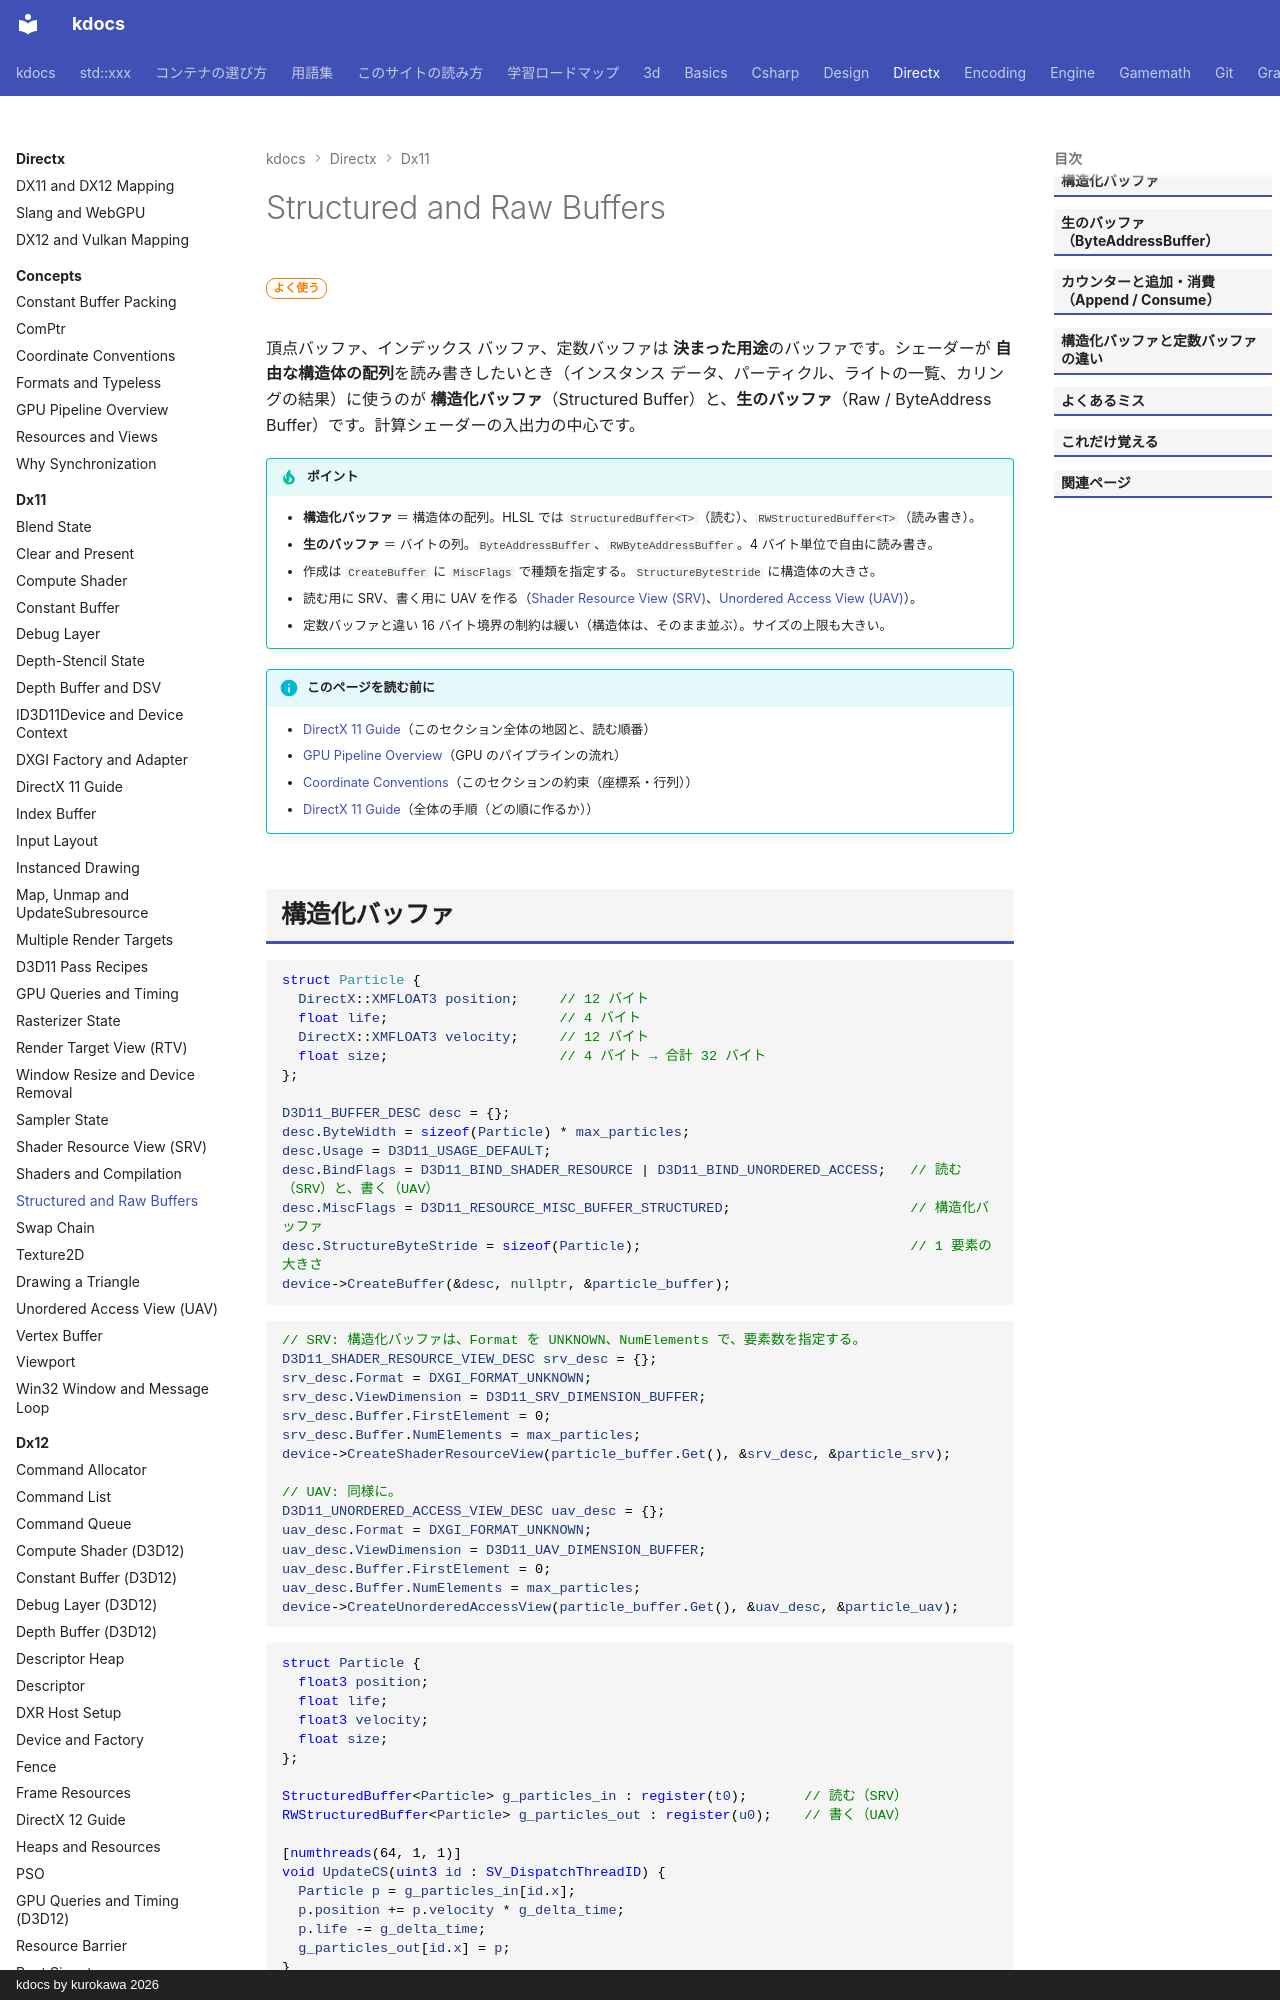

repository: qwzxdf/kdocs · page: directx/dx11/structured-buffer/index.html · generator: mkdocs · copyright: kdocs by kurokawa 2026

---
title: Structured and Raw Buffers
tags:
  - DirectX
---

# Structured and Raw Buffers

<div class="page-badges" markdown>
<span class="rank rank-often">よく使う</span>
</div>

頂点バッファ、インデックス バッファ、定数バッファは <strong>決まった用途</strong>のバッファです。シェーダーが <strong>自由な構造体の配列</strong>を読み書きしたいとき（インスタンス データ、パーティクル、ライトの一覧、カリングの結果）に使うのが <strong>構造化バッファ</strong>（Structured Buffer）と、<strong>生のバッファ</strong>（Raw / ByteAddress Buffer）です。計算シェーダーの入出力の中心です。

!!! tip "ポイント"
    - <strong>構造化バッファ</strong> ＝ 構造体の配列。HLSL では `StructuredBuffer<T>`（読む）、`RWStructuredBuffer<T>`（読み書き）。
    - <strong>生のバッファ</strong> ＝ バイトの列。`ByteAddressBuffer`、`RWByteAddressBuffer`。4 バイト単位で自由に読み書き。
    - 作成は `CreateBuffer` に `MiscFlags` で種類を指定する。`StructureByteStride` に構造体の大きさ。
    - 読む用に SRV、書く用に UAV を作る（[Shader Resource View (SRV)](shader-resource-view.md)、[Unordered Access View (UAV)](uav.md)）。
    - 定数バッファと違い 16 バイト境界の制約は緩い（構造体は、そのまま並ぶ）。サイズの上限も大きい。

!!! info "このページを読む前に"
    - [DirectX 11 Guide](index.md)（このセクション全体の地図と、読む順番）
    - [GPU Pipeline Overview](../concepts/gpu-pipeline.md)（GPU のパイプラインの流れ）
    - [Coordinate Conventions](../concepts/conventions.md)（このセクションの約束（座標系・行列））
    - [DirectX 11 Guide](guide.md)（全体の手順（どの順に作るか））
